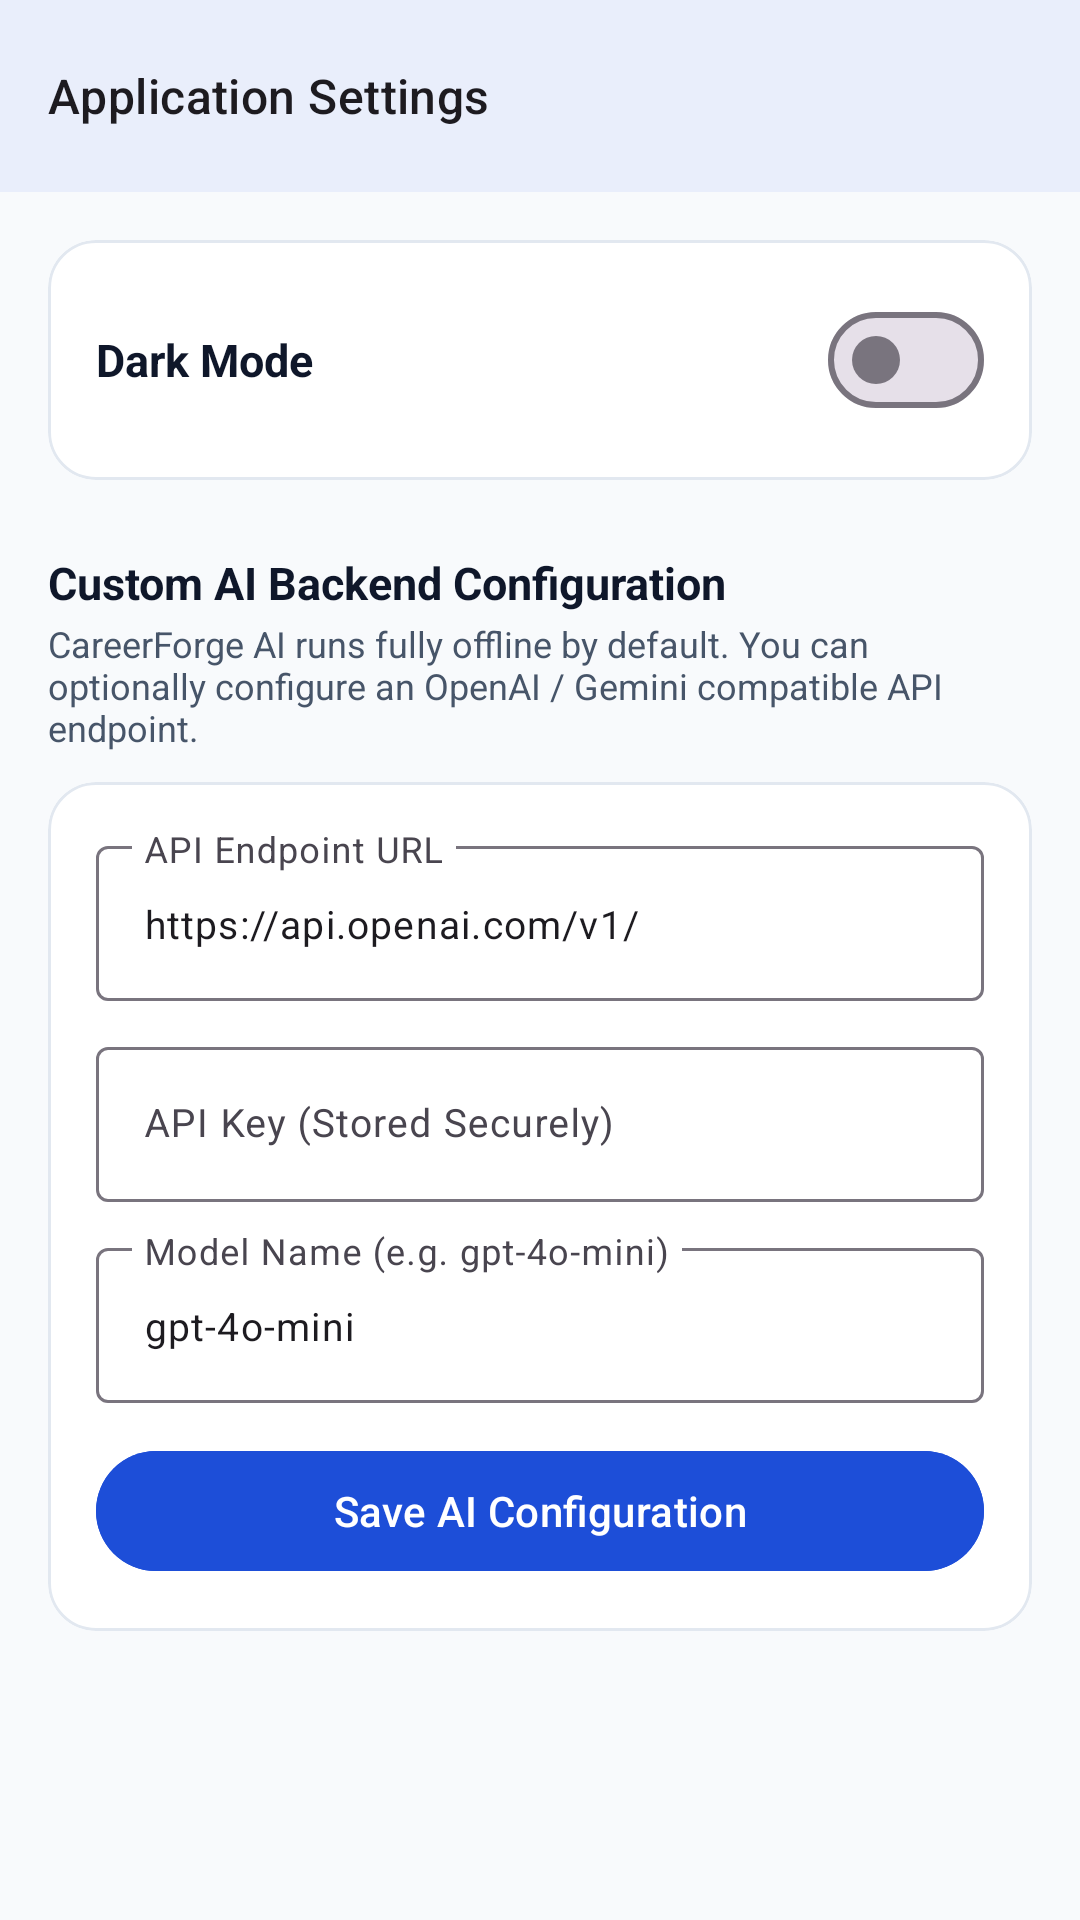

This screen was rendered from an Android layout file. Write that file and the resources it references.
<!-- AndroidManifest.xml: application theme Theme.CareerForge -->
<!-- res/layout/activity_settings.xml -->
<?xml version="1.0" encoding="utf-8"?>
<LinearLayout xmlns:android="http://schemas.android.com/apk/res/android"
    xmlns:app="http://schemas.android.com/apk/res-auto"
    android:layout_width="match_parent"
    android:layout_height="match_parent"
    android:background="@color/background"
    android:orientation="vertical">

    <com.google.android.material.appbar.MaterialToolbar
        android:id="@+id/toolbar_settings"
        android:layout_width="match_parent"
        android:layout_height="?attr/actionBarSize"
        android:background="@color/surface"
        android:elevation="4dp"
        app:navigationIcon="@drawable/ic_arrow_back"
        app:title="Application Settings"
        app:titleTextAppearance="@style/TextAppearance.Material3.TitleMedium" />

    <androidx.core.widget.NestedScrollView
        android:layout_width="match_parent"
        android:layout_height="match_parent"
        android:padding="16dp">

        <LinearLayout
            android:layout_width="match_parent"
            android:layout_height="wrap_content"
            android:orientation="vertical">

            
            <com.google.android.material.card.MaterialCardView
                style="@style/Widget.CareerForge.Card"
                android:layout_width="match_parent"
                android:layout_height="wrap_content">

                <LinearLayout
                    android:layout_width="match_parent"
                    android:layout_height="wrap_content"
                    android:gravity="center_vertical"
                    android:orientation="horizontal"
                    android:padding="16dp">

                    <TextView
                        android:layout_width="0dp"
                        android:layout_height="wrap_content"
                        android:layout_weight="1"
                        android:text="Dark Mode"
                        android:textColor="@color/text_primary"
                        android:textSize="15sp"
                        android:textStyle="bold" />

                    <com.google.android.material.materialswitch.MaterialSwitch
                        android:id="@+id/switch_dark_mode"
                        android:layout_width="wrap_content"
                        android:layout_height="wrap_content" />
                </LinearLayout>
            </com.google.android.material.card.MaterialCardView>

            
            <TextView
                android:layout_width="wrap_content"
                android:layout_height="wrap_content"
                android:layout_marginTop="24dp"
                android:text="Custom AI Backend Configuration"
                android:textColor="@color/text_primary"
                android:textSize="15sp"
                android:textStyle="bold" />

            <TextView
                android:layout_width="wrap_content"
                android:layout_height="wrap_content"
                android:layout_marginTop="2dp"
                android:text="CareerForge AI runs fully offline by default. You can optionally configure an OpenAI / Gemini compatible API endpoint."
                android:textColor="@color/text_secondary"
                android:textSize="12sp" />

            <com.google.android.material.card.MaterialCardView
                style="@style/Widget.CareerForge.Card"
                android:layout_width="match_parent"
                android:layout_height="wrap_content"
                android:layout_marginTop="10dp">

                <LinearLayout
                    android:layout_width="match_parent"
                    android:layout_height="wrap_content"
                    android:orientation="vertical"
                    android:padding="16dp">

                    <com.google.android.material.textfield.TextInputLayout
                        style="@style/Widget.Material3.TextInputLayout.OutlinedBox"
                        android:layout_width="match_parent"
                        android:layout_height="wrap_content"
                        android:hint="API Endpoint URL">

                        <com.google.android.material.textfield.TextInputEditText
                            android:id="@+id/et_ai_endpoint"
                            android:layout_width="match_parent"
                            android:layout_height="wrap_content"
                            android:text="https://api.openai.com/v1/"
                            android:textSize="13sp" />
                    </com.google.android.material.textfield.TextInputLayout>

                    <com.google.android.material.textfield.TextInputLayout
                        style="@style/Widget.Material3.TextInputLayout.OutlinedBox"
                        android:layout_width="match_parent"
                        android:layout_height="wrap_content"
                        android:layout_marginTop="10dp"
                        android:hint="API Key (Stored Securely)">

                        <com.google.android.material.textfield.TextInputEditText
                            android:id="@+id/et_ai_api_key"
                            android:layout_width="match_parent"
                            android:layout_height="wrap_content"
                            android:inputType="textPassword"
                            android:textSize="13sp" />
                    </com.google.android.material.textfield.TextInputLayout>

                    <com.google.android.material.textfield.TextInputLayout
                        style="@style/Widget.Material3.TextInputLayout.OutlinedBox"
                        android:layout_width="match_parent"
                        android:layout_height="wrap_content"
                        android:layout_marginTop="10dp"
                        android:hint="Model Name (e.g. gpt-4o-mini)">

                        <com.google.android.material.textfield.TextInputEditText
                            android:id="@+id/et_ai_model"
                            android:layout_width="match_parent"
                            android:layout_height="wrap_content"
                            android:text="gpt-4o-mini"
                            android:textSize="13sp" />
                    </com.google.android.material.textfield.TextInputLayout>

                    <com.google.android.material.button.MaterialButton
                        android:id="@+id/btn_save_settings"
                        android:layout_width="match_parent"
                        android:layout_height="48dp"
                        android:layout_marginTop="12dp"
                        android:backgroundTint="@color/primary"
                        android:text="Save AI Configuration"
                        android:textColor="@color/on_primary" />
                </LinearLayout>
            </com.google.android.material.card.MaterialCardView>

        </LinearLayout>
    </androidx.core.widget.NestedScrollView>

</LinearLayout>
<!-- resources referenced by this layout -->
<resources>
  <color name="background">#F8FAFC</color>
  <color name="on_primary">#FFFFFF</color>
  <color name="primary">#1D4ED8</color>
  <color name="surface">#FFFFFF</color>
  <color name="text_primary">#0F172A</color>
  <color name="text_secondary">#475569</color>
  <style name="Widget.CareerForge.Card" parent="Widget.Material3.CardView.Elevated">
          <item name="cardElevation">0dp</item>
          <item name="cardCornerRadius">16dp</item>
          <item name="strokeColor">@color/stroke_light</item>
          <item name="strokeWidth">1dp</item>
          <item name="cardBackgroundColor">@color/surface_card</item>
      </style>
  <style name="Theme.CareerForge" parent="Theme.Material3.DayNight.NoActionBar">
          
          <item name="colorPrimary">@color/primary</item>
          <item name="colorOnPrimary">@color/on_primary</item>
          <item name="colorPrimaryContainer">@color/primary_container</item>
          <item name="colorOnPrimaryContainer">@color/on_primary_container</item>
  
          <item name="colorSecondary">@color/secondary</item>
          <item name="colorOnSecondary">@color/on_secondary</item>
          <item name="colorSecondaryContainer">@color/secondary_container</item>
          <item name="colorOnSecondaryContainer">@color/on_secondary_container</item>
  
          
          <item name="android:colorBackground">@color/background</item>
          <item name="colorSurface">@color/surface</item>
          <item name="colorSurfaceVariant">@color/surface_variant</item>
  
          
          <item name="android:statusBarColor">@color/surface</item>
          <item name="android:windowLightStatusBar">true</item>
          <item name="android:navigationBarColor">@color/surface</item>
          <item name="android:windowLightNavigationBar">true</item>
  
          
          <item name="bottomNavigationStyle">@style/Widget.CareerForge.BottomNavigation</item>
      </style>
  <color name="stroke_light">#E2E8F0</color>
  <color name="surface_card">#FFFFFF</color>
  <color name="primary_container">#EFF6FF</color>
  <color name="on_primary_container">#1E40AF</color>
  <color name="secondary">#0F172A</color>
  <color name="on_secondary">#FFFFFF</color>
  <color name="secondary_container">#F8FAFC</color>
  <color name="on_secondary_container">#0F172A</color>
  <color name="surface_variant">#F1F5F9</color>
  <style name="Widget.CareerForge.BottomNavigation" parent="Widget.Material3.BottomNavigationView">
          <item name="itemIconTint">@color/nav_item_color</item>
          <item name="itemTextColor">@color/nav_item_color</item>
          <item name="elevation">8dp</item>
          <item name="labelVisibilityMode">labeled</item>
      </style>
</resources>
